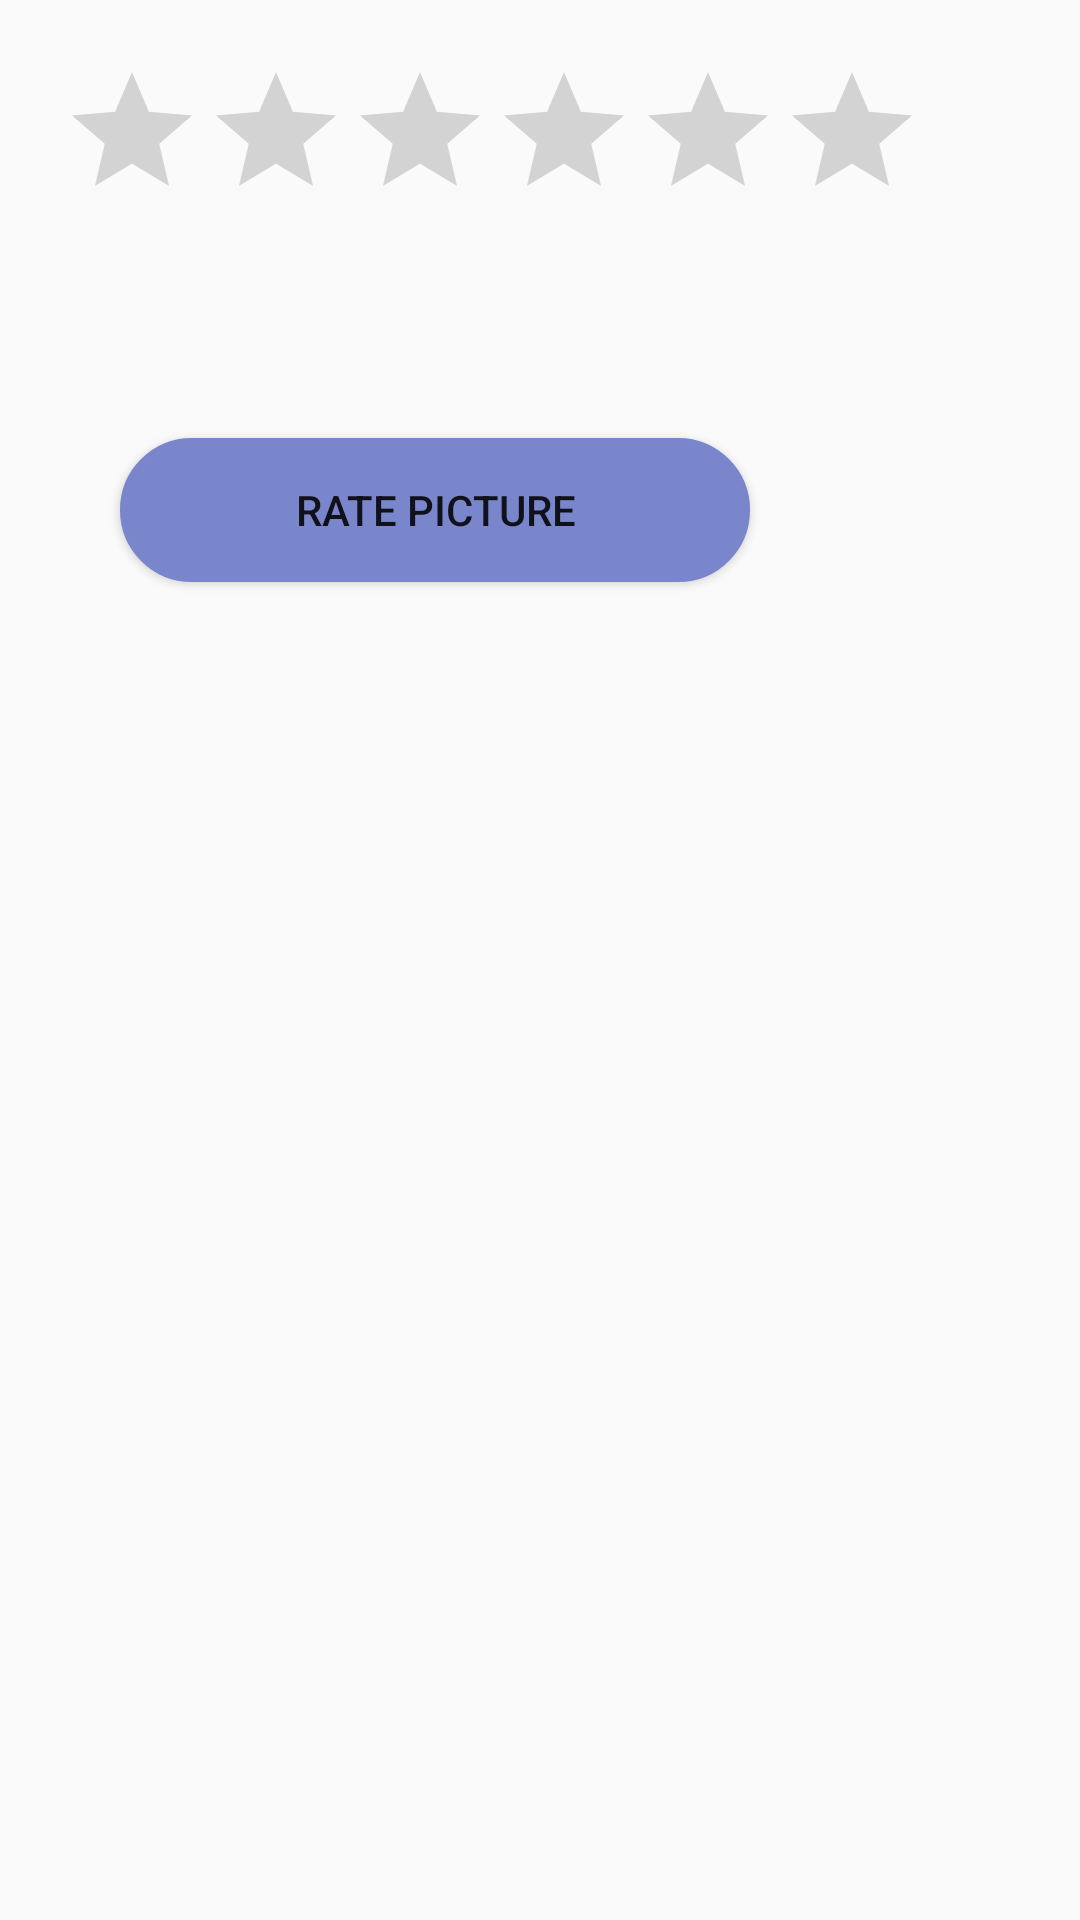

The Android layout XML behind this screen, and the referenced resources:
<!-- AndroidManifest.xml: application theme AppTheme -->
<!-- res/layout/rate_pop_layout.xml -->
<?xml version="1.0" encoding="utf-8"?>
<LinearLayout xmlns:android="http://schemas.android.com/apk/res/android"
    android:orientation="vertical" android:layout_width="match_parent"
    android:layout_height="match_parent">

    <RatingBar
        android:id="@+id/ratingBar"
        android:layout_marginBottom="10dp"
        android:layout_marginTop="20dp"
        android:layout_width="match_parent"
        android:stepSize="1"
        android:layout_marginLeft="20dp"
        android:background="@drawable/background_login"
        android:layout_marginRight="50dp"
        android:layout_height="wrap_content" />

    <TextView
        android:layout_marginTop="20dp"
        android:id="@+id/result"
        android:layout_marginLeft="150dp"
        android:layout_width="wrap_content"
        android:layout_height="wrap_content" />
    <Button
        android:layout_width="210dp"
        android:layout_marginLeft="40dp"
        android:layout_marginTop="20dp"
        android:text="Rate picture"
        android:background="@drawable/background_signup"
        android:layout_marginRight="100dp"
        android:id="@+id/ratebtn"
        android:layout_height="wrap_content" />
</LinearLayout>
<!-- resources referenced by this layout -->
<resources>
  <!-- drawable background_signup (drawable) -->
  <?xml version="1.0" encoding="utf-8"?>
  <shape xmlns:android="http://schemas.android.com/apk/res/android">
  
      <stroke android:width="2dp"
          android:color="#7986CB" />
  
      <corners
          android:radius="25dp" />
  
      <padding
          android:bottom="2dp"
          android:right="2dp"
          android:left="2dp"
          android:top="2dp"/>
  
      <solid android:color="#7986CB"/>
  </shape>
  <style name="AppTheme" parent="Theme.AppCompat.Light.DarkActionBar">
          
          <item name="colorPrimary">@color/colorPrimary</item>
          <item name="colorPrimaryDark">@color/colorPrimaryDark</item>
          <item name="colorAccent">@color/colorAccent</item>
      </style>
  <color name="colorPrimary">#29B6F6</color>
  <color name="colorPrimaryDark">#303F9F</color>
  <color name="colorAccent">#FF4081</color>
</resources>
